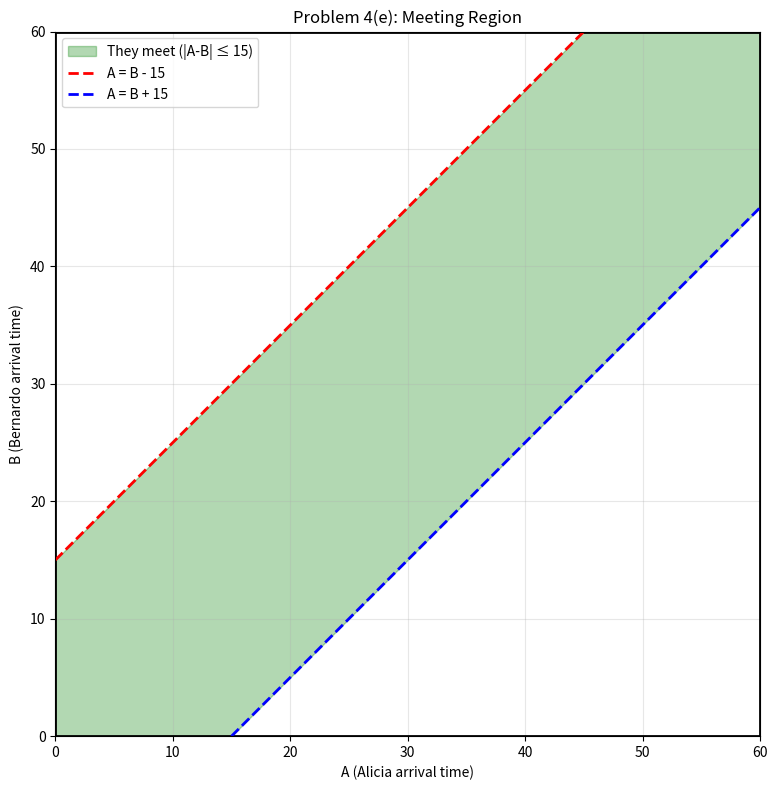

This figure's Python source: (Note: this script raises an exception after producing the figure.)
#!/usr/bin/env python3
"""
Problem 4: Uniform arrival times for lunch meeting
"""

import numpy as np
import matplotlib.pyplot as plt
from sympy import symbols, integrate, simplify, Rational

print("=== PROBLEM 4: Don't be late! ===")
print("A and B are independent uniform random variables on [0,60]")
print()

# Part (a): Joint pdf and cdf
print("=== Part (a): Joint pdf f(a,b) and joint cdf F(a,b) ===")

print("For uniform distribution on [0,60]:")
print("f_A(a) = 1/60 for a ∈ [0,60], 0 otherwise")
print("f_B(b) = 1/60 for b ∈ [0,60], 0 otherwise")
print()

print("Since A and B are independent:")
print("f(a,b) = f_A(a) * f_B(b) = (1/60) * (1/60) = 1/3600 for (a,b) ∈ [0,60] × [0,60]")
print()

print("Joint cdf F(a,b) = P(A ≤ a, B ≤ b):")
print("For 0 ≤ a ≤ 60 and 0 ≤ b ≤ 60:")
print("F(a,b) = ∫₀ᵃ ∫₀ᵇ (1/3600) du dv = (1/3600) * a * b = ab/3600")
print()

# Part (b): P(A < 30)
print("=== Part (b): P(Alicia arrives before 12:30) ===")
print("12:30 is 30 minutes after noon")
print("P(A < 30) = F_A(30) = 30/60 = 1/2")
prob_b = 30/60
print(f"P(A < 30) = {prob_b}")
print()

# Part (c): P(A < 15 and 30 < B < 45)
print("=== Part (c): P(A < 15 and 30 < B < 45) ===")
print("12:15 is 15 minutes after noon")
print("12:30 is 30 minutes after noon") 
print("12:45 is 45 minutes after noon")
print()

print("Method (i): Using independence")
print("P(A < 15) = 15/60 = 1/4")
print("P(30 < B < 45) = (45-30)/60 = 15/60 = 1/4")
print("P(A < 15 and 30 < B < 45) = P(A < 15) * P(30 < B < 45) = (1/4) * (1/4) = 1/16")
prob_c_method1 = (15/60) * (15/60)
print(f"Result: {prob_c_method1}")
print()

print("Method (ii): Area calculation")
print("Total area of [0,60] × [0,60] = 60 * 60 = 3600")
print("Area of [0,15] × [30,45] = 15 * 15 = 225")
print("Probability = 225/3600 = 1/16")
prob_c_method2 = 225/3600
print(f"Result: {prob_c_method2}")
print(f"Both methods agree: {prob_c_method1 == prob_c_method2}")
print()

# Part (d): P(A < B + 5) - Alicia arrives less than 5 minutes after Bernardo
print("=== Part (d): P(A < B + 5) ===")
print("We want P(A - B < 5), or equivalently P(A < B + 5)")
print("This is the region below the line a = b + 5")
print()

print("Using geometric approach:")
print("Total area = 60 × 60 = 3600")
print("We want the area below the line a = b + 5 within [0,60] × [0,60]")
print()
print("The line a = b + 5 intersects:")
print("- Left edge (b = 0): a = 5")
print("- Bottom edge (a = 0): b = -5 (outside domain)")
print("- Top edge (a = 60): b = 55") 
print("- Right edge (b = 60): a = 65 (outside domain)")
print()
print("The region above the line a = b + 5 is a triangle with vertices:")
print("(5, 0), (60, 0), (60, 55)")
print("Area above line = (1/2) * base * height = (1/2) * 55 * 55 = 1512.5")
print("Area below line = 3600 - 1512.5 = 2087.5")
print("P(A < B + 5) = 2087.5/3600 = 0.5798611...")

area_above = 0.5 * 55 * 55
area_below = 3600 - area_above
prob_d = area_below / 3600
print(f"P(A < B + 5) = {prob_d:.6f}")
print(f"As fraction: {area_below}/{3600} = {int(area_below*8)}/{int(3600*8)} = {int(area_below*8/25)}/{int(3600*8/25)}")
print()

# Part (e): Both wait at most 15 minutes
print("=== Part (e): Both wait at most 15 minutes ===")
print("They meet if |A - B| ≤ 15")
print("This is equivalent to -15 ≤ A - B ≤ 15, or B - 15 ≤ A ≤ B + 15")
print()
print("Geometric approach:")
print("We want the region between lines a = b - 15 and a = b + 15")
print("Total area = 60 × 60 = 3600")
print()
print("Area outside the strip (where they don't meet):")
print("Upper triangle: above a = b + 15")
print("- Vertices: (15, 0), (60, 0), (60, 45)")
print("- Area = (1/2) * 45 * 45 = 1012.5")
print()
print("Lower triangle: below a = b - 15") 
print("- Vertices: (0, 15), (0, 60), (45, 60)")
print("- Area = (1/2) * 45 * 45 = 1012.5")
print()
print("Total area where they don't meet = 1012.5 + 1012.5 = 2025")
print("Area where they do meet = 3600 - 2025 = 1575")
print("P(they meet) = 1575/3600 = 7/16")

area_upper_triangle = 0.5 * 45 * 45
area_lower_triangle = 0.5 * 45 * 45
area_no_meet = area_upper_triangle + area_lower_triangle
area_meet = 3600 - area_no_meet
prob_e = area_meet / 3600
print(f"P(they meet) = {prob_e:.6f} = {int(area_meet)}/{3600} = 7/16")
print()

print("=== VERIFICATION ===")
print(f"Part (b): P(A < 30) = {prob_b}")
print(f"Part (c): P(A < 15, 30 < B < 45) = {prob_c_method1} = {prob_c_method2}")
print(f"Part (d): P(A < B + 5) = {prob_d:.6f}")
print(f"Part (e): P(|A - B| ≤ 15) = {prob_e:.6f} = 7/16")

# Create visualization for part (e)
fig, ax = plt.subplots(1, 1, figsize=(8, 8))

# Draw the square
square_x = [0, 60, 60, 0, 0]
square_y = [0, 0, 60, 60, 0]
ax.plot(square_x, square_y, 'k-', linewidth=2)

# Draw the strip where they meet
a_vals = np.linspace(0, 60, 1000)
b_upper = a_vals + 15
b_lower = a_vals - 15

# Clip to domain
b_upper = np.clip(b_upper, 0, 60)
b_lower = np.clip(b_lower, 0, 60)

ax.fill_between(a_vals, b_lower, b_upper, alpha=0.3, color='green', label='They meet (|A-B| ≤ 15)')

# Draw boundary lines
ax.plot([0, 45], [15, 60], 'r--', linewidth=2, label='A = B - 15')
ax.plot([15, 60], [0, 45], 'b--', linewidth=2, label='A = B + 15')

ax.set_xlim(0, 60)
ax.set_ylim(0, 60)
ax.set_xlabel('A (Alicia arrival time)')
ax.set_ylabel('B (Bernardo arrival time)')
ax.set_title('Problem 4(e): Meeting Region')
ax.legend()
ax.grid(True, alpha=0.3)
ax.set_aspect('equal')

plt.tight_layout()
plt.savefig('figures/P4_e_meeting_region.png', dpi=150, bbox_inches='tight')
plt.close()

print("Saved visualization to figures/P4_e_meeting_region.png")
